Run: headless pygame with SDL's dummy video driver; simulated clock (each Clock.tick advances the game by its frame time, no real sleeping); random seed 0; keys injected as events and as key.get_pressed() state; no mouse input.
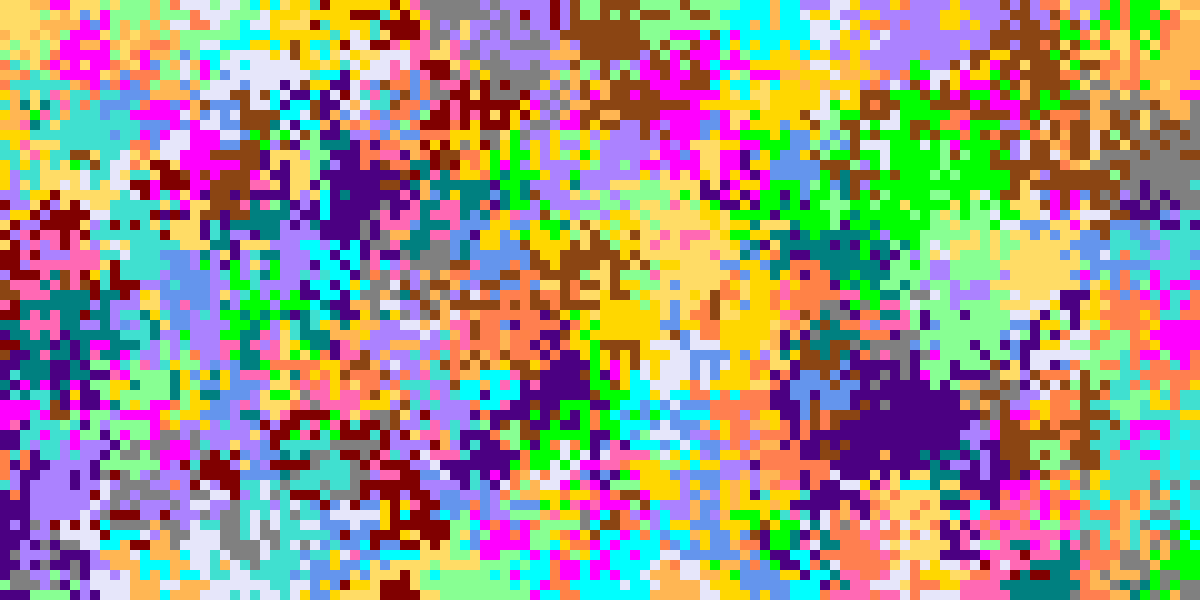
Frame 1 of 2 · flips 1–60 · no input
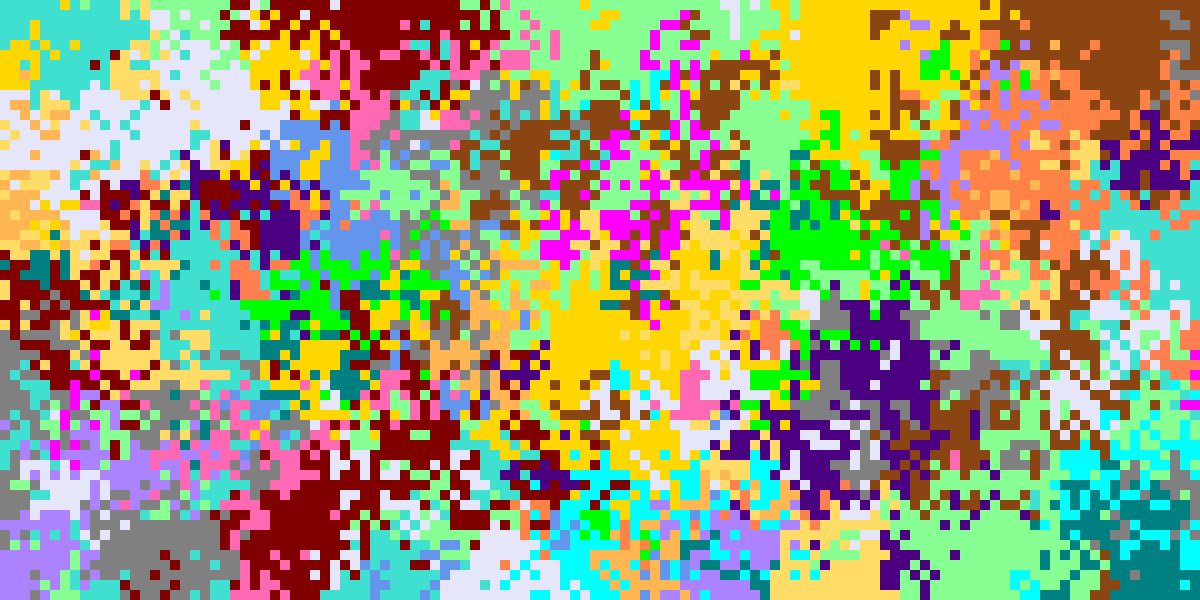
Frame 2 of 2 · flips 61–180 · tapped SPACE, RETURN · held RIGHT (→), D

The pygame program that drew these frames:

import copy
import pygame
import sys
import random
from collections import Counter

# Constants
CELL_SIZE = 10
GRID_WIDTH = 120
GRID_HEIGHT = 60
WINDOW_WIDTH = CELL_SIZE * GRID_WIDTH
WINDOW_HEIGHT = CELL_SIZE * GRID_HEIGHT

STRENGTH_IN_NUMBERS = 0

REBELLION_PROBABILITY = -1
REBELLION_SUCCESS_RATE = 0.5

# Colors
RED = (255, 130, 71)
ORANGE = (255, 182, 83)
YELLOW = (255, 220, 102)
GREEN = (136, 255, 147)
BLUE = (100, 149, 237)
PURPLE = (171, 130, 255)
PINK = (255, 105, 180)
CYAN = (0, 255, 255)
BROWN = (139, 69, 19)
GRAY = (128, 128, 128)
GOLD = (255, 215, 0)
LAVENDER = (230, 230, 250)
TEAL = (0, 128, 128)
MAGENTA = (255, 0, 255)
MAROON = (128, 0, 0)
TURQUOISE = (64, 224, 208)
INDIGO = (75, 0, 130)
CORAL = (255, 127, 80)
LIME = (0, 255, 0)

COLORS = {
    1: RED,
    2: ORANGE,
    3: YELLOW,
    4: GREEN,
    5: BLUE,
    6: PURPLE,
    7: PINK,
    8: CYAN,
    9: BROWN,
    10: GRAY,
    11: GOLD,
    12: LAVENDER,
    13: TEAL,
    14: MAGENTA,
    15: MAROON,
    16: TURQUOISE,
    17: INDIGO,
    18: CORAL,
    19: LIME
}

colors_remaining = set()

def choose_next_state(neighbors):
    if len(set(neighbors)) == 1:
        return neighbors[0]
    return random.choice(neighbors)

def most_common_elements(input_list):
    # Use Counter to count element occurrences
    count = Counter(input_list)
    
    # Find the maximum count
    max_count = max(count.values())
    
    # Create a list of elements with the maximum count
    most_common = [item for item, freq in count.items() if freq == max_count]
    
    return most_common

# Initialize Pygame
pygame.init()
screen = pygame.display.set_mode((WINDOW_WIDTH, WINDOW_HEIGHT))

# Create a random grid of 0s and 1s
grid = [[random.randint(1, 19) for _ in range(GRID_WIDTH)] for _ in range(GRID_HEIGHT)]
new_grid = copy.deepcopy(grid)

def swap_grids():
    global grid
    global new_grid
    temp = grid
    grid = new_grid
    new_grid = temp

def draw_grid(first_time):
    for row in range(GRID_HEIGHT):
        for col in range(GRID_WIDTH):
            cell_color = COLORS[new_grid[row][col]]
            old_color = COLORS[grid[row][col]]
            if cell_color != old_color or first_time:
                cell_rect = pygame.Rect(col * CELL_SIZE, row * CELL_SIZE, CELL_SIZE, CELL_SIZE)
                pygame.draw.rect(screen, cell_color, cell_rect)

def step():
    global new_grid
    colors_remaining.clear()
    for row in range(GRID_HEIGHT):
        for col in range(GRID_WIDTH):
            # neighbor domination
            neighbors = get_neighbors(row, col)
            n = choose_next_state(neighbors)
            if n != 0:
                new_grid[row][col] = n
                colors_remaining.add(n)

def get_neighbors(row, col):
    neighbors = []
    for i in range(row - 1, row + 2):
        for j in range(col - 1, col + 2):
            if 0 <= i < GRID_HEIGHT and 0 <= j < GRID_WIDTH:
                neighbors.append(grid[i][j])
    crowd_bias = random.choice(most_common_elements(neighbors))
    for i in range(STRENGTH_IN_NUMBERS):
        neighbors.append(crowd_bias)
    return neighbors

def rebellion(rebel_color, against_color, success_rate):
    if rebel_color != against_color:
        for row in range(GRID_HEIGHT):
            for col in range(GRID_WIDTH):
                if new_grid[row][col] == against_color and random.uniform(0, 1) <= success_rate:
                    new_grid[row][col] = rebel_color

def attempt_rebellion():
    if random.uniform(0, 1) <= REBELLION_PROBABILITY:
        against_color = random.choice(list(colors_remaining))
        rebel_color = random.choice(list(COLORS.keys()))
        while (rebel_color == against_color):
            rebel_color = random.choice(list(COLORS.keys()))
        rebellion(rebel_color, against_color, REBELLION_SUCCESS_RATE)

draw_grid(True)
pygame.display.flip()
running = True
while running:
    for event in pygame.event.get():
        if event.type == pygame.QUIT:
            running = False
    step()
    attempt_rebellion()
    draw_grid(False)
    swap_grids()
    pygame.display.flip()

# Quit Pygame
pygame.quit()
sys.exit()
